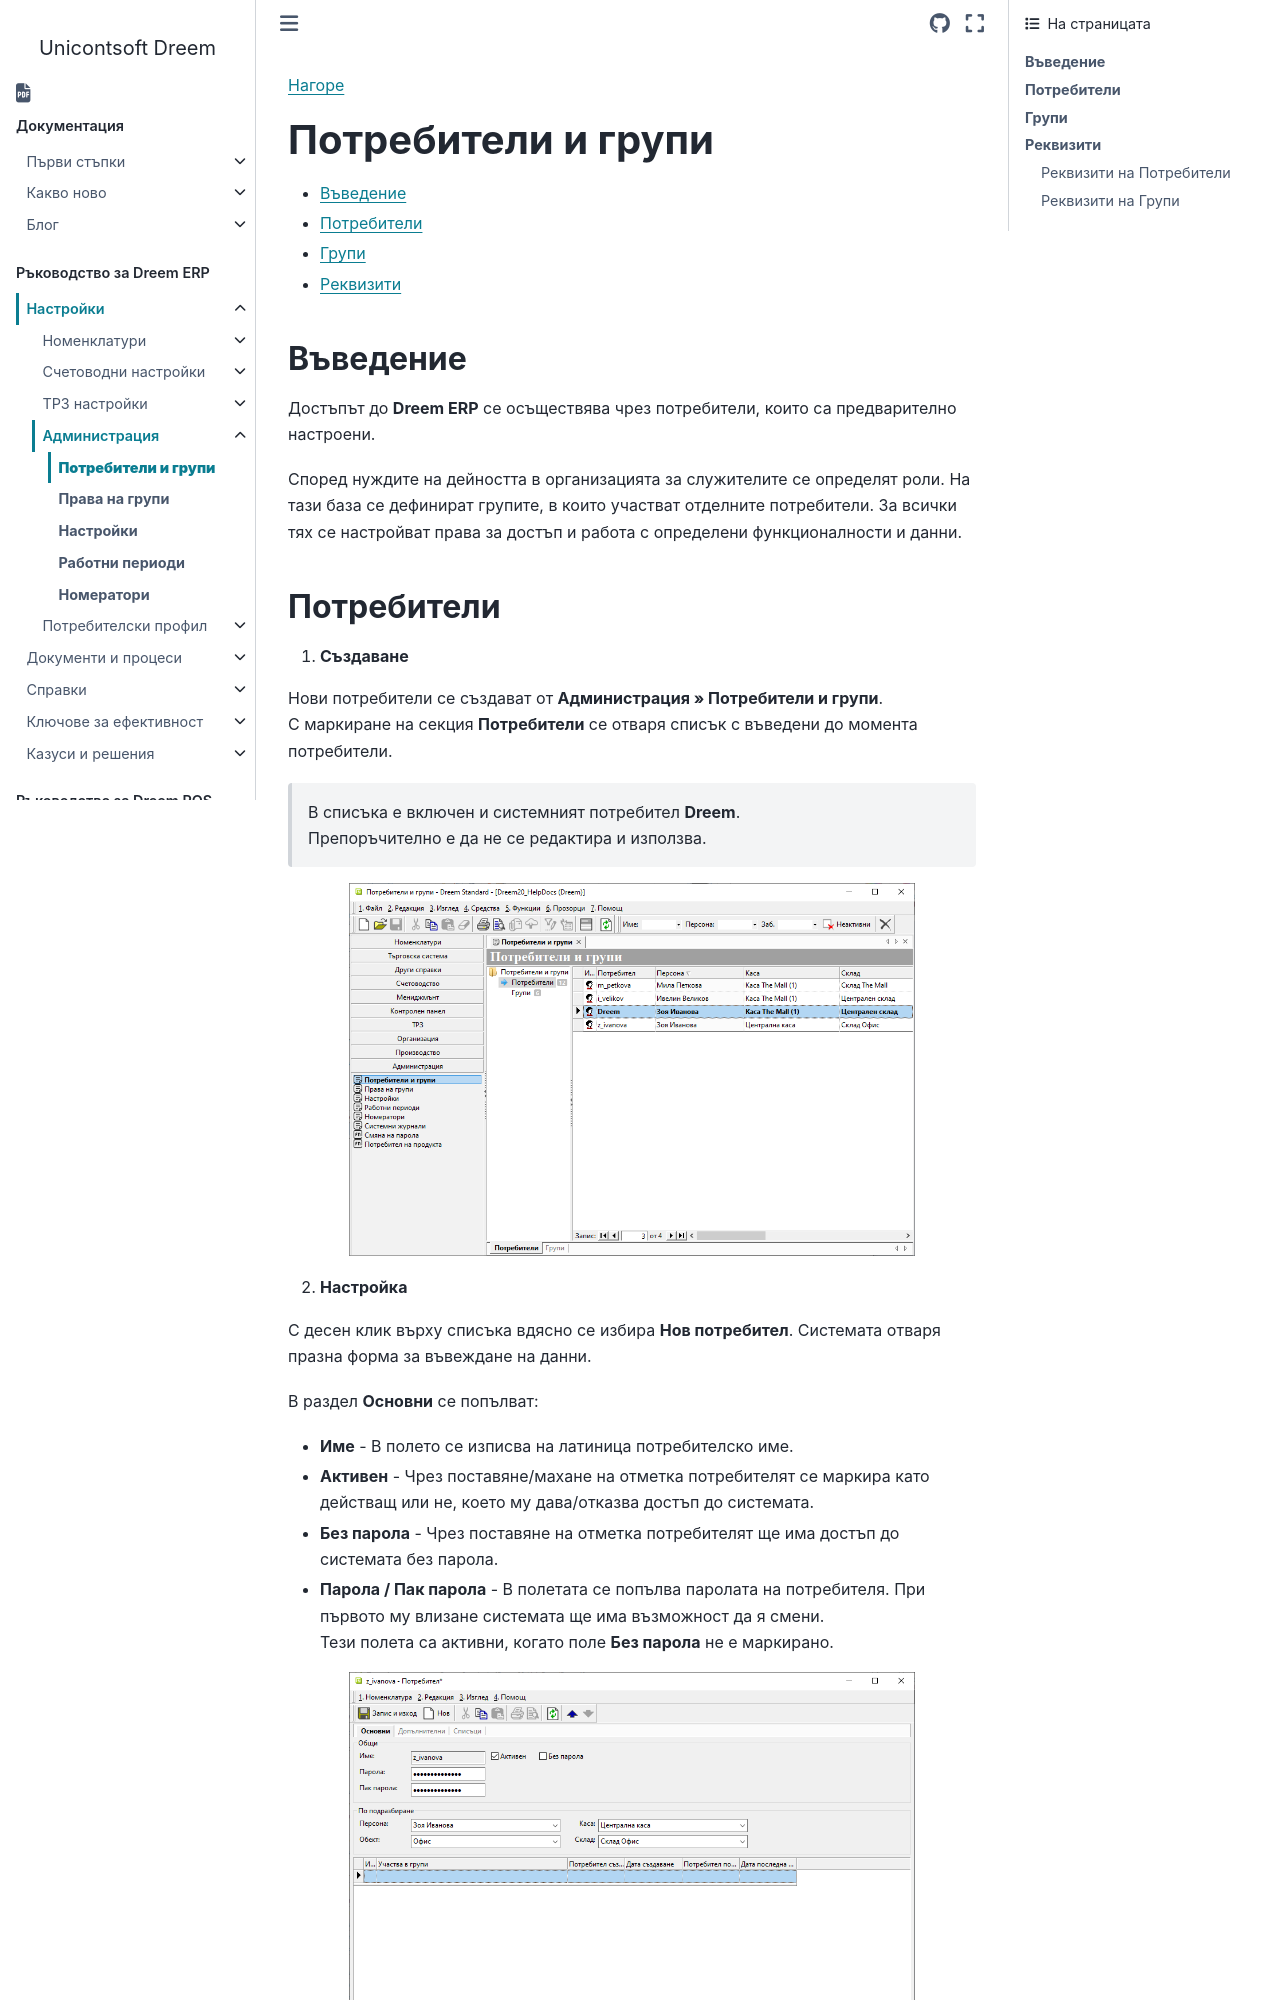

repository: Unicontsoft/unicontsoft.github.io · page: guide/erp/001-ref/004-settings/001-users.html · generator: sphinx

```{only} html
[Нагоре](000-index)
```

# **Потребители и групи**

- [Въведение](#въведение)  
- [Потребители](#потребители)  
- [Групи](#групи)  
- [Реквизити](#реквизити)  

## **Въведение**

Достъпът до **Dreem ERP** се осъществява чрез потребители, които са предварително настроени.  

Според нуждите на дейността в организацията за служителите се определят роли. На тази база се дефинират групите, в които участват отделните потребители. За всички тях се настройват права за достъп и работа с определени функционалности и данни.
